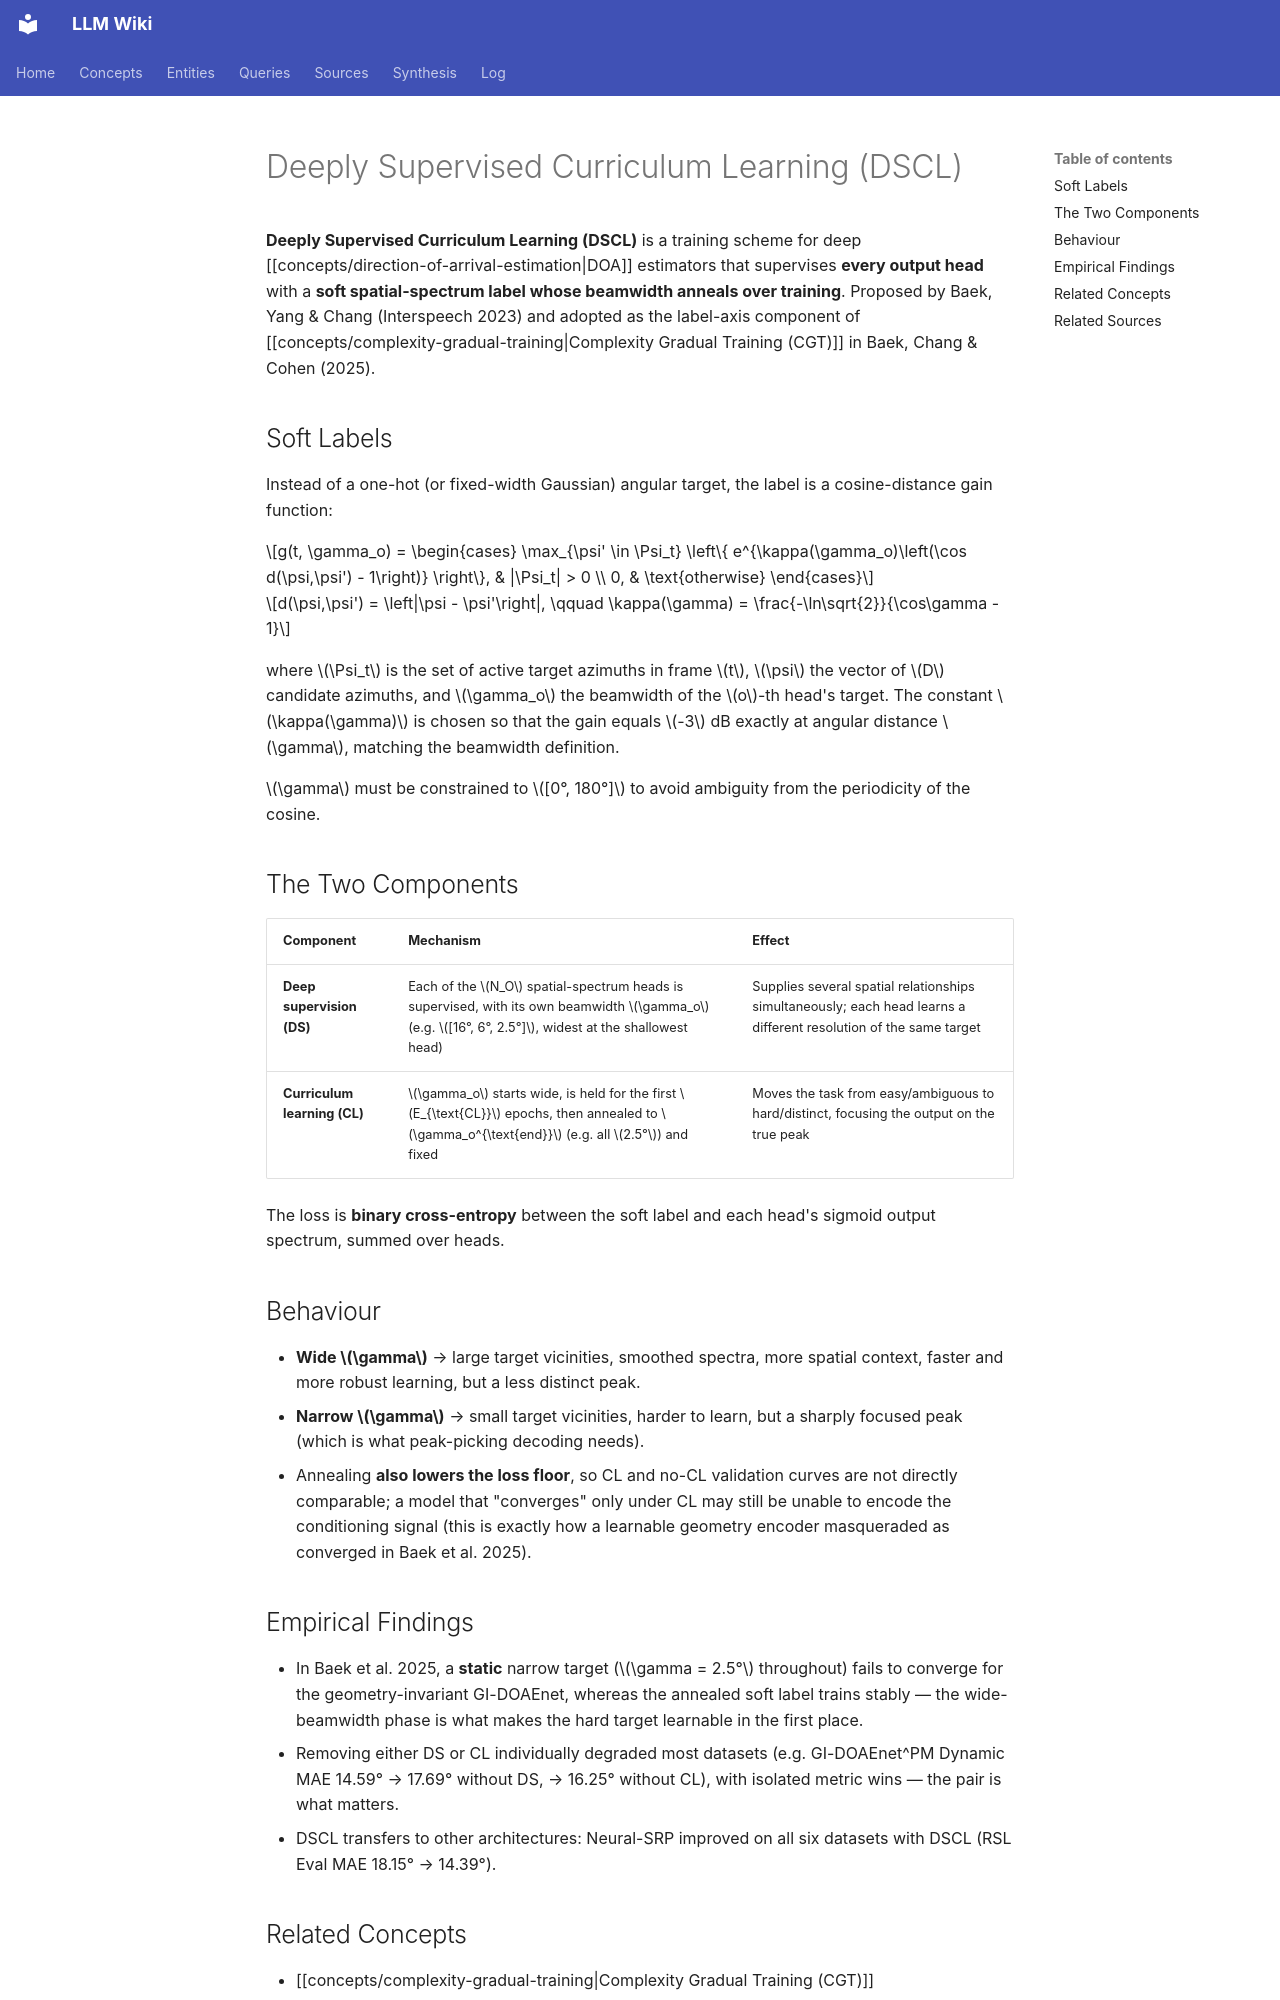

repository: proudzhu/llm-wiki · page: concepts/deeply-supervised-curriculum-learning.html · generator: mkdocs

---
type: concept
created: 2026-10-27
updated: 2026-10-27
sources:
  - raw/papers/baek-2025-geometry-invariant-doa-estimation/full-text.md
tags:
  - curriculum-learning
  - deep-supervision
  - training-strategy
  - direction-of-arrival
  - deep-learning
---

# Deeply Supervised Curriculum Learning (DSCL)

**Deeply Supervised Curriculum Learning (DSCL)** is a training scheme for deep [[concepts/direction-of-arrival-estimation|DOA]] estimators that supervises **every output head** with a **soft spatial-spectrum label whose beamwidth anneals over training**. Proposed by Baek, Yang & Chang (Interspeech 2023) and adopted as the label-axis component of [[concepts/complexity-gradual-training|Complexity Gradual Training (CGT)]] in Baek, Chang & Cohen (2025).

## Soft Labels

Instead of a one-hot (or fixed-width Gaussian) angular target, the label is a cosine-distance gain function:

$$g(t, \gamma_o) = \begin{cases} \max_{\psi' \in \Psi_t} \left\{ e^{\kappa(\gamma_o)\left(\cos d(\psi,\psi') - 1\right)} \right\}, & |\Psi_t| > 0 \\ 0, & \text{otherwise} \end{cases}$$

$$d(\psi,\psi') = \left|\psi - \psi'\right|, \qquad \kappa(\gamma) = \frac{-\ln\sqrt{2}}{\cos\gamma - 1}$$

where $\Psi_t$ is the set of active target azimuths in frame $t$, $\psi$ the vector of $D$ candidate azimuths, and $\gamma_o$ the beamwidth of the $o$-th head's target. The constant $\kappa(\gamma)$ is chosen so that the gain equals $-3$ dB exactly at angular distance $\gamma$, matching the beamwidth definition.

$\gamma$ must be constrained to $[0°, 180°]$ to avoid ambiguity from the periodicity of the cosine.

## The Two Components

| Component | Mechanism | Effect |
|:----------|:----------|:-------|
| **Deep supervision (DS)** | Each of the $N_O$ spatial-spectrum heads is supervised, with its own beamwidth $\gamma_o$ (e.g. $[16°, 6°, 2.5°]$, widest at the shallowest head) | Supplies several spatial relationships simultaneously; each head learns a different resolution of the same target |
| **Curriculum learning (CL)** | $\gamma_o$ starts wide, is held for the first $E_{\text{CL}}$ epochs, then annealed to $\gamma_o^{\text{end}}$ (e.g. all $2.5°$) and fixed | Moves the task from easy/ambiguous to hard/distinct, focusing the output on the true peak |

The loss is **binary cross-entropy** between the soft label and each head's sigmoid output spectrum, summed over heads.

## Behaviour

- **Wide $\gamma$** → large target vicinities, smoothed spectra, more spatial context, faster and more robust learning, but a less distinct peak.
- **Narrow $\gamma$** → small target vicinities, harder to learn, but a sharply focused peak (which is what peak-picking decoding needs).
- Annealing **also lowers the loss floor**, so CL and no-CL validation curves are not directly comparable; a model that "converges" only under CL may still be unable to encode the conditioning signal (this is exactly how a learnable geometry encoder masqueraded as converged in Baek et al. 2025).
